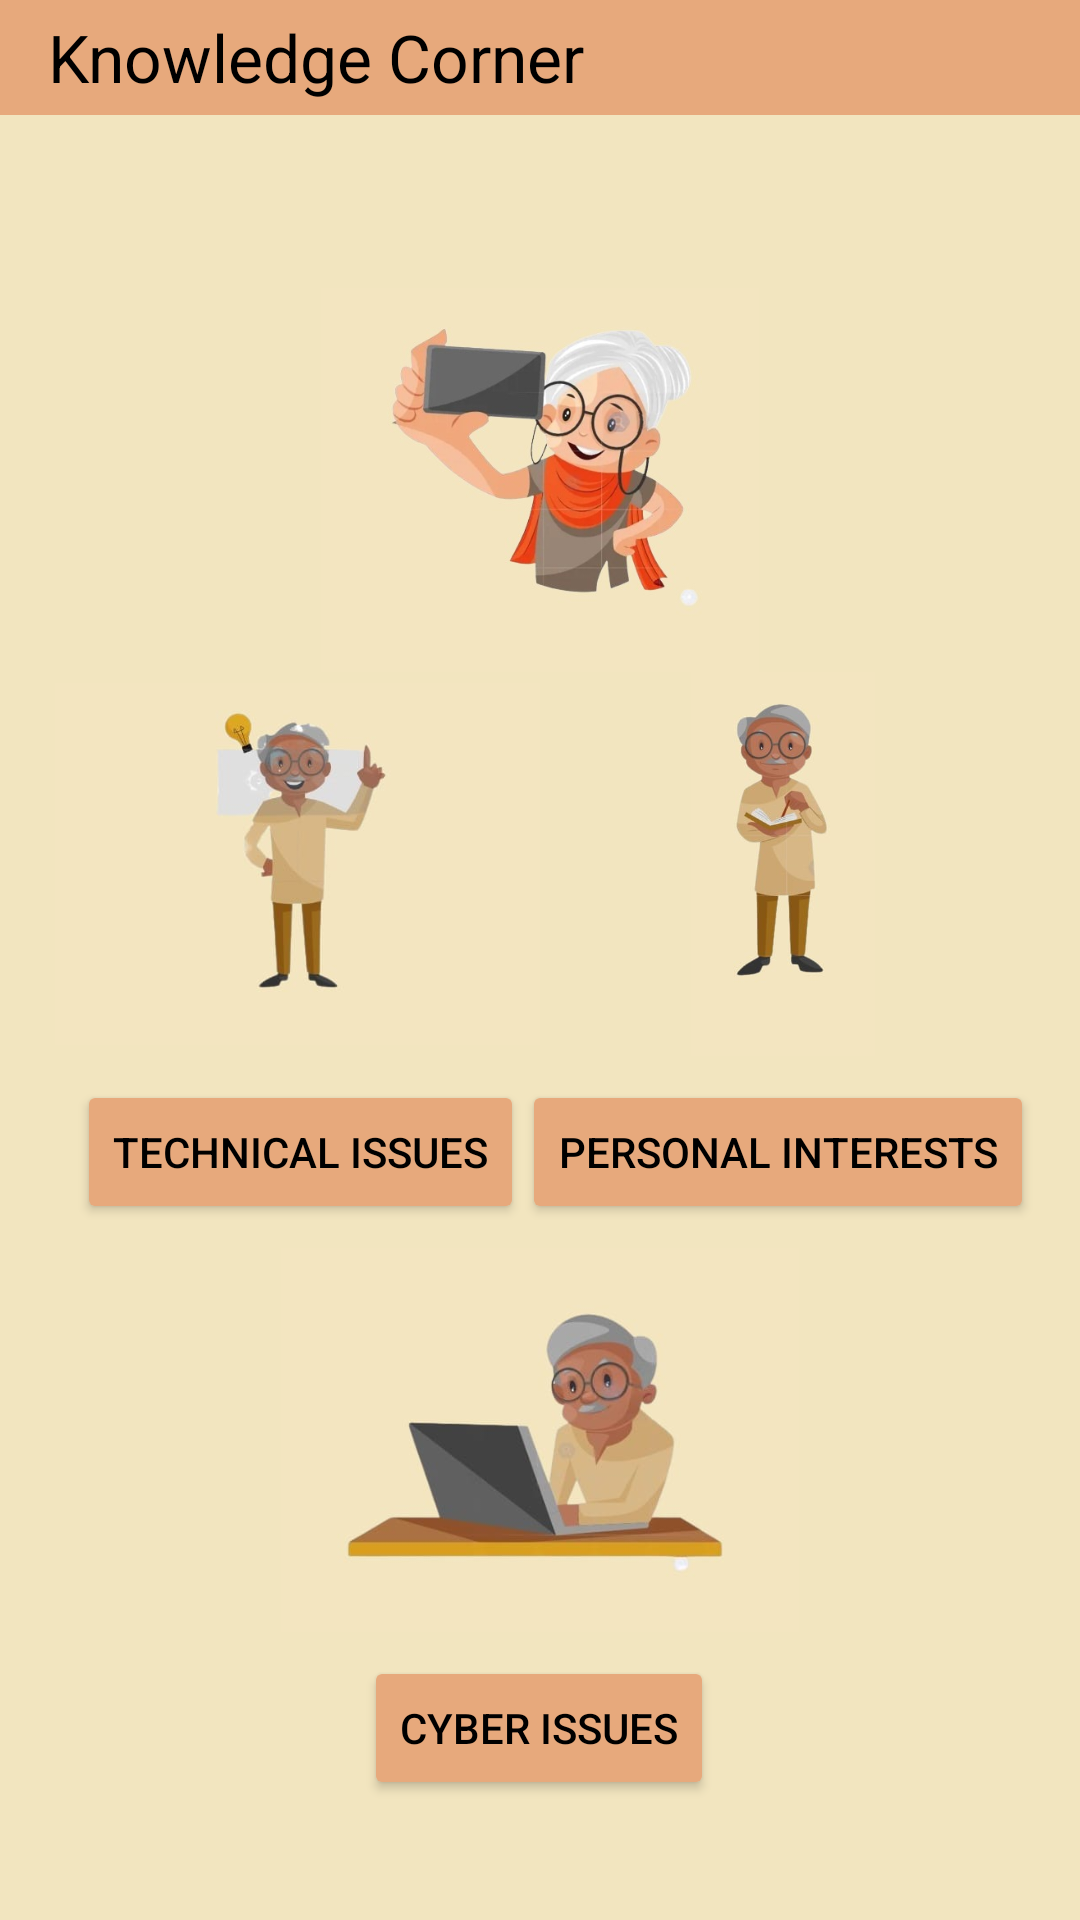

Write the Android layout XML for this screen, with the resource values it uses.
<!-- AndroidManifest.xml: application theme Theme.TechSamajh_demo1 -->
<!-- res/layout/activity_knowledge.xml -->
<?xml version="1.0" encoding="utf-8"?>
<androidx.constraintlayout.widget.ConstraintLayout xmlns:android="http://schemas.android.com/apk/res/android"
    xmlns:app="http://schemas.android.com/apk/res-auto"
    xmlns:tools="http://schemas.android.com/tools"
    android:id="@+id/main"
    android:layout_width="match_parent"
    android:layout_height="match_parent"
    android:background="#F2E5BF"
    tools:context=".Knowledge">

    <ImageView
        android:id="@+id/imageView9"
        android:layout_width="0dp"
        android:layout_height="0dp"
        app:layout_constraintBottom_toTopOf="@+id/guideline108"
        app:layout_constraintEnd_toStartOf="@+id/guideline96"
        app:layout_constraintStart_toStartOf="@+id/guideline98"
        app:layout_constraintTop_toTopOf="@+id/guideline103"
        app:srcCompat="@drawable/old5" />

    <androidx.appcompat.widget.Toolbar
        android:id="@+id/toolbar9"
        android:layout_width="match_parent"
        android:layout_height="0dp"
        android:background="#E7A97C"
        android:minHeight="?attr/actionBarSize"
        android:theme="?attr/actionBarTheme"
        app:layout_constraintBottom_toTopOf="@+id/guideline97"
        app:layout_constraintEnd_toEndOf="parent"
        app:layout_constraintStart_toStartOf="parent"
        app:layout_constraintTop_toTopOf="parent"
        app:title="Knowledge Corner"
        app:titleTextColor="#000000" />

    <androidx.constraintlayout.widget.Guideline
        android:id="@+id/guideline97"
        android:layout_width="wrap_content"
        android:layout_height="wrap_content"
        android:orientation="horizontal"
        app:layout_constraintGuide_percent="0.06" />

    <androidx.constraintlayout.widget.Guideline
        android:id="@+id/guideline98"
        android:layout_width="wrap_content"
        android:layout_height="wrap_content"
        android:orientation="vertical"
        app:layout_constraintGuide_percent="0.05109489" />

    <androidx.constraintlayout.widget.Guideline
        android:id="@+id/guideline99"
        android:layout_width="wrap_content"
        android:layout_height="wrap_content"
        android:orientation="vertical"
        app:layout_constraintGuide_percent="0.95" />

    <ImageView
        android:id="@+id/imageView7"
        android:layout_width="0dp"
        android:layout_height="0dp"
        app:layout_constraintBottom_toTopOf="@+id/guideline103"
        app:layout_constraintEnd_toStartOf="@+id/guideline101"
        app:layout_constraintHorizontal_bias="0.48"
        app:layout_constraintStart_toStartOf="@+id/guideline100"
        app:layout_constraintTop_toTopOf="@+id/guideline102"
        app:srcCompat="@drawable/old1" />

    <androidx.constraintlayout.widget.Guideline
        android:id="@+id/guideline100"
        android:layout_width="wrap_content"
        android:layout_height="wrap_content"
        android:orientation="vertical"
        app:layout_constraintGuide_percent="0.25" />

    <androidx.constraintlayout.widget.Guideline
        android:id="@+id/guideline101"
        android:layout_width="wrap_content"
        android:layout_height="wrap_content"
        android:orientation="vertical"
        app:layout_constraintGuide_percent="0.75" />

    <androidx.constraintlayout.widget.Guideline
        android:id="@+id/guideline102"
        android:layout_width="wrap_content"
        android:layout_height="wrap_content"
        android:orientation="horizontal"
        app:layout_constraintGuide_percent="0.15" />

    <androidx.constraintlayout.widget.Guideline
        android:id="@+id/guideline103"
        android:layout_width="wrap_content"
        android:layout_height="wrap_content"
        android:orientation="horizontal"
        app:layout_constraintGuide_percent="0.35" />

    <Button
        android:id="@+id/tech"
        android:layout_width="wrap_content"
        android:layout_height="wrap_content"
        android:backgroundTint="#E7A97C"
        android:text="Technical Issues"
        android:textColor="#000000"
        app:layout_constraintBottom_toTopOf="@+id/guideline109"
        app:layout_constraintEnd_toStartOf="@+id/guideline96"
        app:layout_constraintHorizontal_bias="0.566"
        app:layout_constraintStart_toStartOf="@+id/guideline98"
        app:layout_constraintTop_toTopOf="@+id/guideline108" />

    <Button
        android:id="@+id/interests"
        android:layout_width="wrap_content"
        android:layout_height="wrap_content"
        android:backgroundTint="#E7A97C"
        android:text="Personal Interests"
        android:textColor="#000000"
        app:layout_constraintBottom_toTopOf="@+id/guideline109"
        app:layout_constraintEnd_toStartOf="@+id/guideline99"
        app:layout_constraintHorizontal_bias="0.7"
        app:layout_constraintStart_toStartOf="@+id/guideline96"
        app:layout_constraintTop_toTopOf="@+id/guideline108" />

    <Button
        android:id="@+id/cyber"
        android:layout_width="wrap_content"
        android:layout_height="wrap_content"
        android:backgroundTint="#E7A97C"
        android:text="Cyber Issues"
        android:textColor="#000000"
        app:layout_constraintBottom_toTopOf="@+id/guideline112"
        app:layout_constraintEnd_toStartOf="@+id/guideline99"
        app:layout_constraintHorizontal_bias="0.497"
        app:layout_constraintStart_toStartOf="@+id/guideline98"
        app:layout_constraintTop_toTopOf="@+id/guideline111" />

    <androidx.constraintlayout.widget.Guideline
        android:id="@+id/guideline96"
        android:layout_width="wrap_content"
        android:layout_height="wrap_content"
        android:orientation="vertical"
        app:layout_constraintGuide_percent="0.5" />

    <androidx.constraintlayout.widget.Guideline
        android:id="@+id/guideline108"
        android:layout_width="wrap_content"
        android:layout_height="wrap_content"
        android:orientation="horizontal"
        app:layout_constraintGuide_percent="0.55" />

    <androidx.constraintlayout.widget.Guideline
        android:id="@+id/guideline109"
        android:layout_width="wrap_content"
        android:layout_height="wrap_content"
        android:orientation="horizontal"
        app:layout_constraintGuide_percent="0.65" />

    <ImageView
        android:id="@+id/imageView10"
        android:layout_width="0dp"
        android:layout_height="0dp"
        app:layout_constraintBottom_toTopOf="@+id/guideline111"
        app:layout_constraintEnd_toStartOf="@+id/guideline101"
        app:layout_constraintStart_toStartOf="@+id/guideline100"
        app:layout_constraintTop_toTopOf="@+id/guideline109"
        app:srcCompat="@drawable/old6" />

    <androidx.constraintlayout.widget.Guideline
        android:id="@+id/guideline111"
        android:layout_width="wrap_content"
        android:layout_height="wrap_content"
        android:orientation="horizontal"
        app:layout_constraintGuide_percent="0.85" />

    <ImageView
        android:id="@+id/imageView11"
        android:layout_width="0dp"
        android:layout_height="0dp"
        app:layout_constraintBottom_toTopOf="@+id/guideline108"
        app:layout_constraintEnd_toStartOf="@+id/guideline99"
        app:layout_constraintStart_toStartOf="@+id/guideline96"
        app:layout_constraintTop_toTopOf="@+id/guideline103"
        app:srcCompat="@drawable/old7" />

    <androidx.constraintlayout.widget.Guideline
        android:id="@+id/guideline112"
        android:layout_width="wrap_content"
        android:layout_height="wrap_content"
        android:orientation="horizontal"
        app:layout_constraintGuide_percent="0.95" />

</androidx.constraintlayout.widget.ConstraintLayout>
<!-- resources referenced by this layout -->
<resources>
  <!-- drawable old1: jpg bitmap (drawable, 26112 bytes) -->
  <!-- drawable old5: jpg bitmap (drawable, 8384 bytes) -->
  <!-- drawable old6: jpg bitmap (drawable, 10249 bytes) -->
  <!-- drawable old7: jpg bitmap (drawable, 8520 bytes) -->
  <style name="Theme.TechSamajh_demo1" parent="Base.Theme.TechSamajh_demo1" />
  <style name="Base.Theme.TechSamajh_demo1" parent="Theme.Material3.DayNight.NoActionBar">
          
          
      </style>
</resources>
